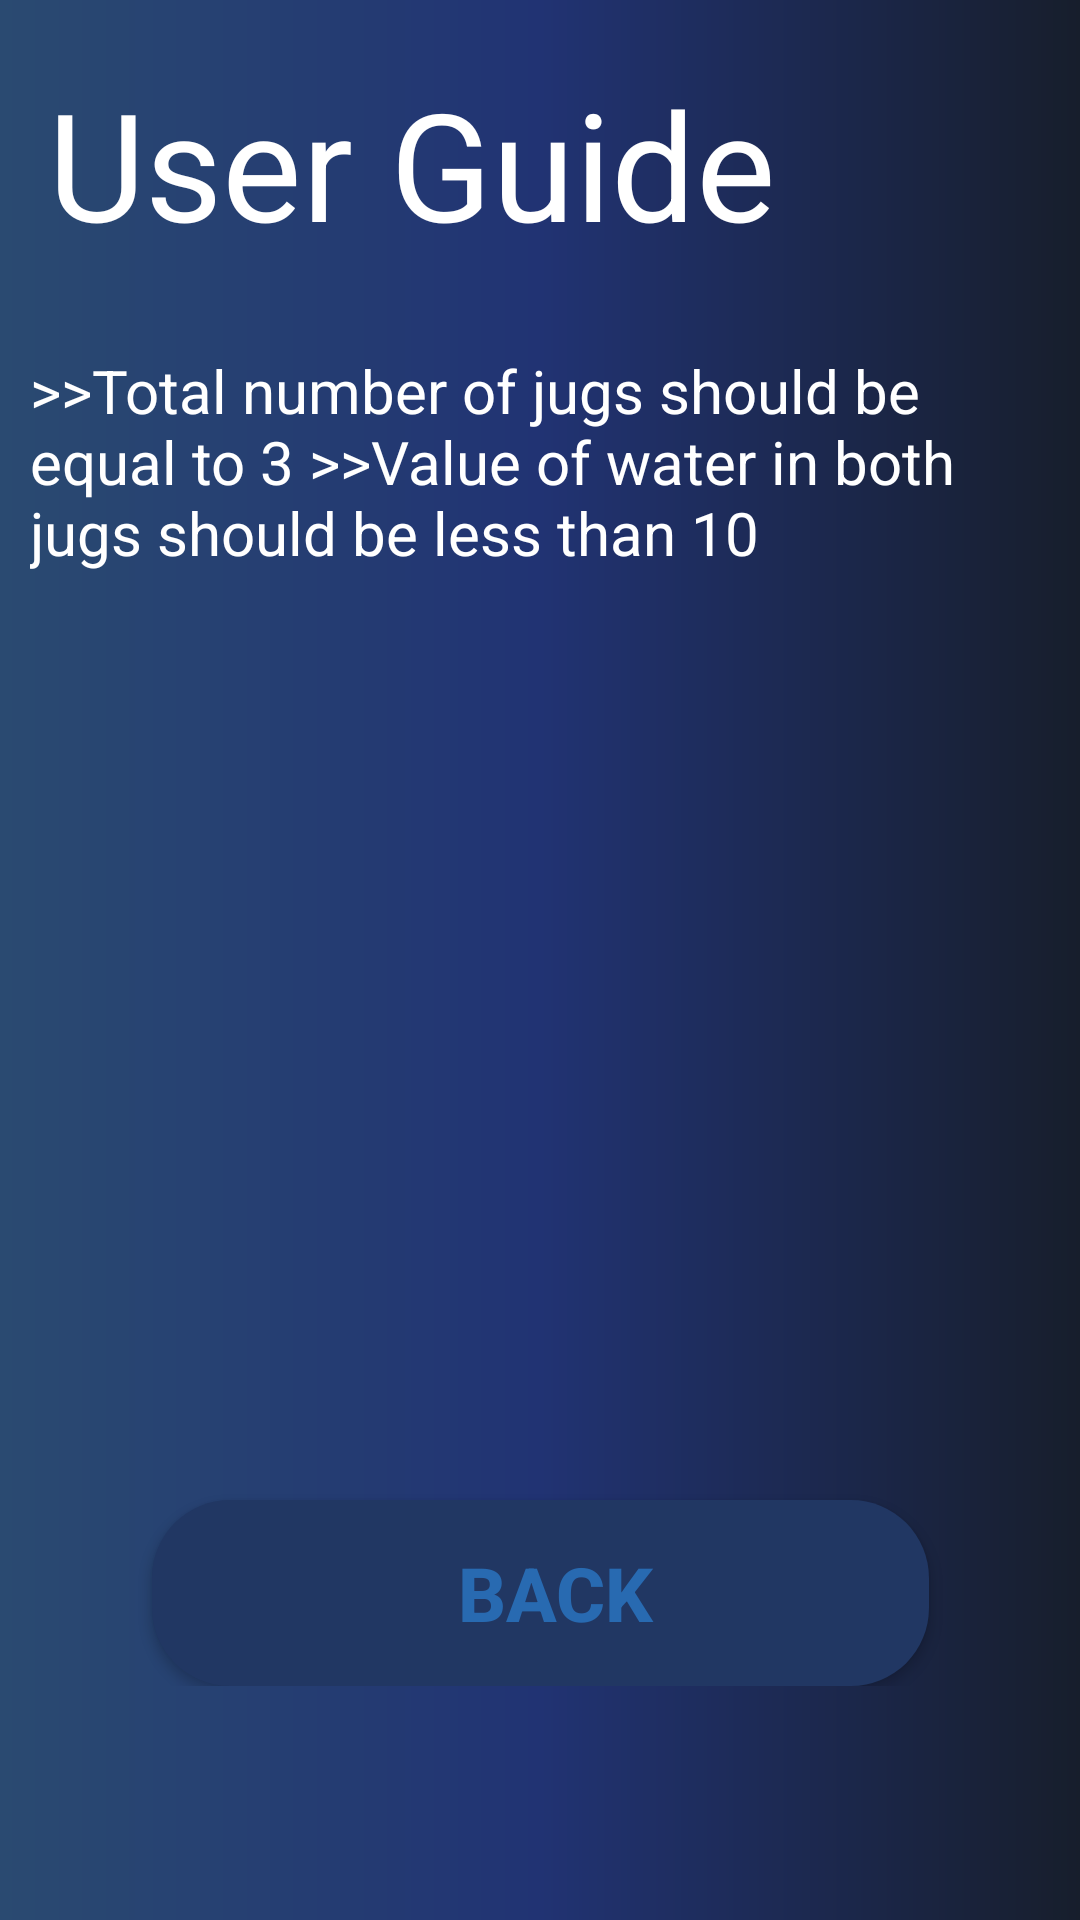

This screen was rendered from an Android layout file. Write that file and the resources it references.
<!-- AndroidManifest.xml: application theme Theme.WaterPuzzle -->
<!-- res/layout/activity_user_manual.xml -->
<?xml version="1.0" encoding="utf-8"?>
<ScrollView xmlns:android="http://schemas.android.com/apk/res/android"
xmlns:app="http://schemas.android.com/apk/res-auto"
xmlns:tools="http://schemas.android.com/tools"
android:layout_width="match_parent"
android:layout_height="match_parent"
tools:context=".UserManual"
android:background="@drawable/bg">

    <androidx.constraintlayout.widget.ConstraintLayout
        android:layout_width="wrap_content"
        android:layout_height="wrap_content">

        <TextView
            android:id="@+id/textView25"
            android:layout_width="wrap_content"
            android:layout_height="wrap_content"
            android:layout_marginStart="16dp"
            android:layout_marginEnd="232dp"
            android:layout_marginBottom="4dp"

            android:text="User Guide"
            android:textColor="@color/white"
            android:textSize="50dp"
            app:layout_constraintBottom_toTopOf="@+id/textView16"
            app:layout_constraintEnd_toEndOf="parent"
            app:layout_constraintHorizontal_bias="0.0"
            app:layout_constraintStart_toStartOf="parent"
            app:layout_constraintTop_toTopOf="parent" />

        <TextView
            android:id="@+id/textView16"
            android:layout_width="match_parent"
            android:layout_height="wrap_content"
            android:layout_marginLeft="10dp"
            android:layout_marginTop="4dp"
            android:layout_marginRight="10dp"
            android:layout_marginBottom="350dp"
            android:gravity="start"
            android:text="@string/user"
            android:textAlignment="gravity"
            android:textColor="@color/white"
            android:textSize="20sp"
            app:layout_constraintBottom_toBottomOf="parent"
            app:layout_constraintEnd_toEndOf="parent"
            app:layout_constraintHorizontal_bias="0.157"
            app:layout_constraintStart_toStartOf="parent"
            app:layout_constraintTop_toBottomOf="@+id/textView25" />

        <androidx.appcompat.widget.AppCompatButton
            android:id="@+id/info"
            style="@style/start"
            android:layout_width="259dp"
            android:layout_height="62dp"
            android:layout_gravity="center_horizontal"
            android:layout_marginTop="500dp"
            android:onClick="back"
            android:text="Back"
            android:textColor="#286AB1"
            android:textSize="25dp"
            app:layout_constraintBottom_toBottomOf="parent"
            app:layout_constraintEnd_toEndOf="parent"
            app:layout_constraintStart_toStartOf="parent"
            app:layout_constraintTop_toTopOf="parent"
            app:layout_constraintVertical_bias="1.0"></androidx.appcompat.widget.AppCompatButton>


    </androidx.constraintlayout.widget.ConstraintLayout>



</ScrollView>
<!-- resources referenced by this layout -->
<resources>
  <color name="white">#FFFFFFFF</color>
  <!-- drawable bg (drawable) -->
  <?xml version="1.0" encoding="utf-8"?>
  <shape xmlns:android="http://schemas.android.com/apk/res/android">
      <gradient
          android:startColor="#2A4A71"
          android:centerColor="#213373"
          android:endColor="#171E2C"/>
  
  </shape>
  <string name="user"> &gt;&gt;Total number of jugs should be equal to 3     &gt;&gt;Value of water in both jugs should be less than 10</string>
  <style name="start" parent="viewParent">
          <item name="android:background">@drawable/button_background_blue</item>
  
          <item name="android:textStyle">bold</item>
      </style>
  <style name="Theme.WaterPuzzle" parent="Theme.MaterialComponents.DayNight.DarkActionBar">
          
          <item name="colorPrimary">@color/purple_500</item>
          <item name="colorPrimaryVariant">@color/purple_700</item>
          <item name="colorOnPrimary">@color/white</item>
          
          <item name="colorSecondary">@color/teal_200</item>
          <item name="colorSecondaryVariant">@color/teal_700</item>
          <item name="colorOnSecondary">@color/black</item>
          
          <item name="android:statusBarColor">?attr/colorPrimaryVariant</item>
          
      </style>
  <style name="viewParent">
          <item name="android:layout_width">wrap_content</item>
          <item name="android:layout_height">wrap_content</item>
      </style>
  <!-- drawable button_background_blue (drawable-v24) -->
  <?xml version="1.0" encoding="utf-8"?>
  <shape xmlns:android="http://schemas.android.com/apk/res/android" android:shape="rectangle" >
      <corners
          android:radius="26dp" />
  
      <solid
          android:color="#213763"/>
  
      <padding
          android:left="10dp"
          android:top="0dp"
          android:right="0dp"
          android:bottom="0dp" />
      <size
          android:width="182dp"
          android:height="40dp" />
  </shape>
  <color name="purple_500">#FF6200EE</color>
  <color name="purple_700">#FF3700B3</color>
  <color name="teal_200">#FF03DAC5</color>
  <color name="teal_700">#FF018786</color>
  <color name="black">#FF000000</color>
</resources>
